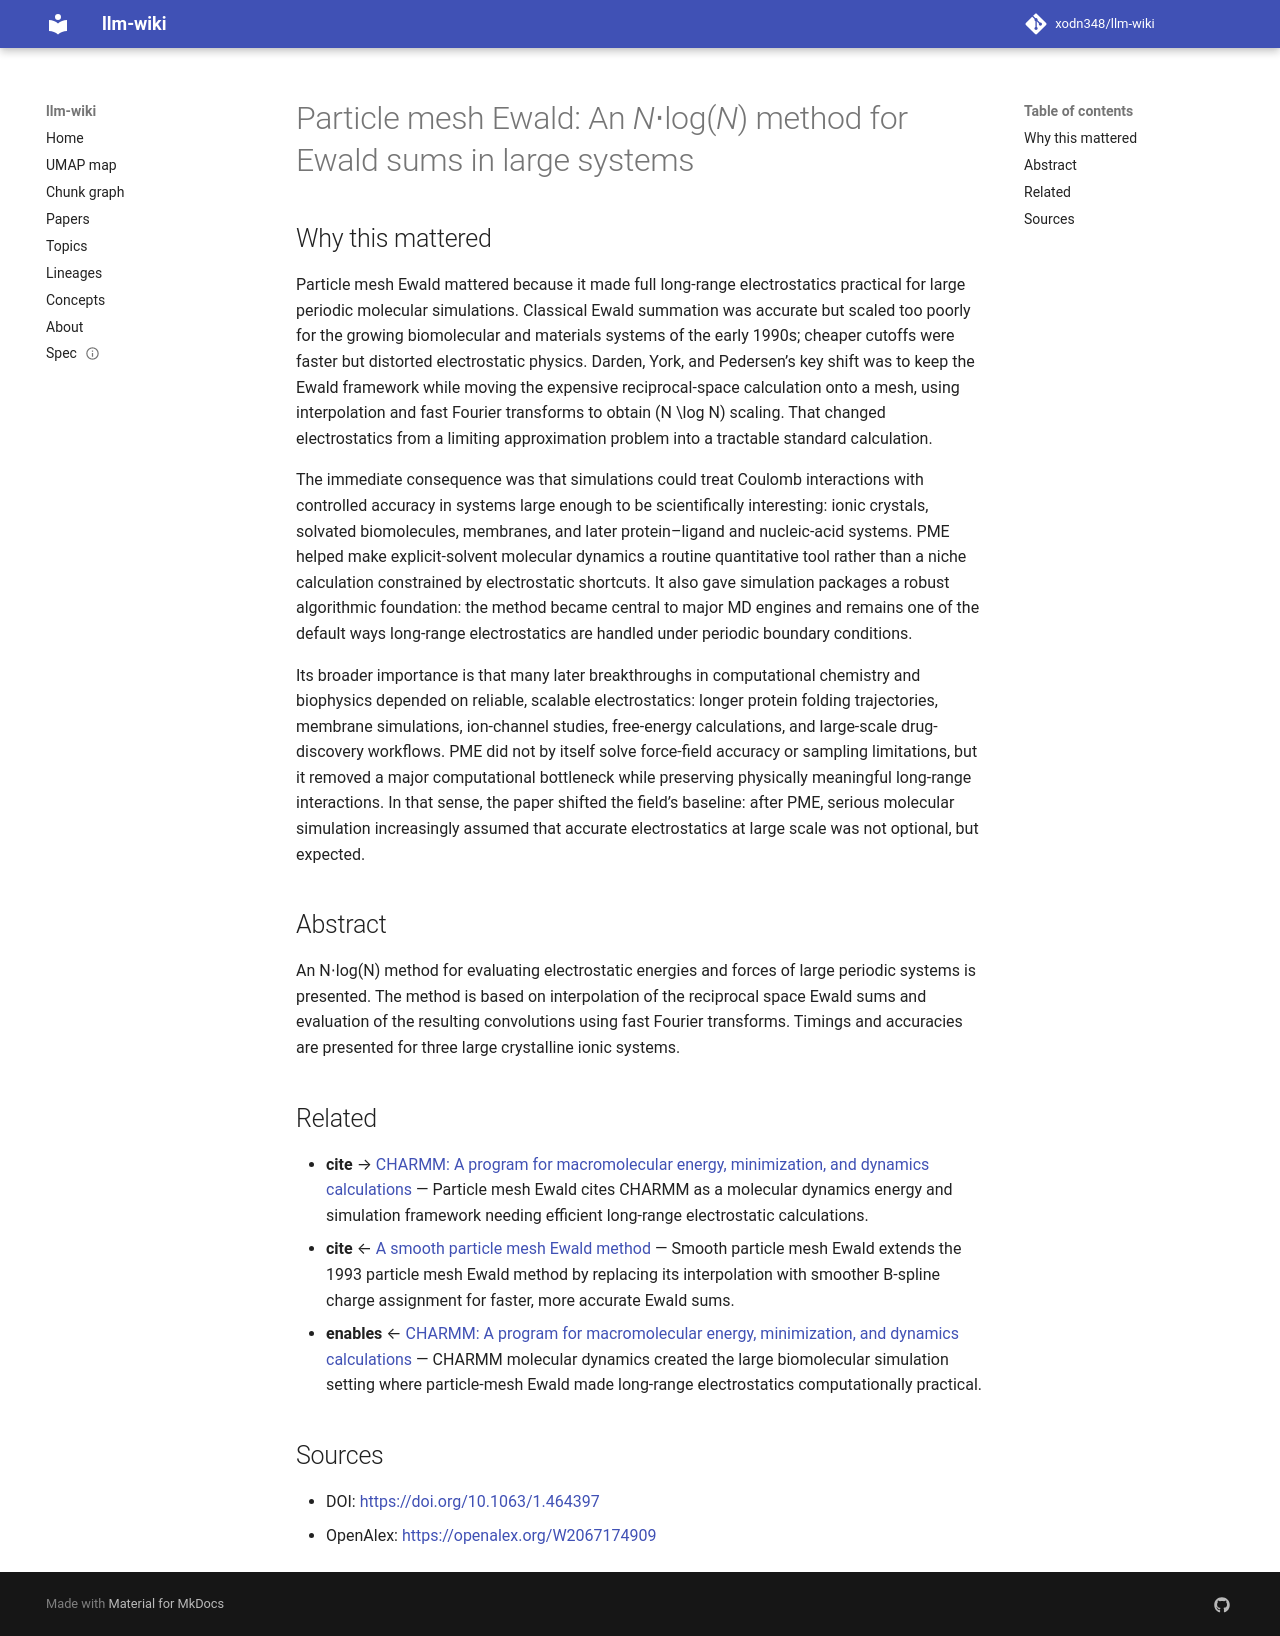

repository: xodn348/llm-wiki · page: paper/10_1063_1_464397/index.html · generator: mkdocs

---
title: 'Particle mesh Ewald: An <i>N</i>⋅log(<i>N</i>) method for Ewald sums in large
  systems'
doi: 10.1063/1.464397
openalex_id: https://openalex.org/W2067174909
year: 1993
venue: The Journal of Chemical Physics
authors: Tom Darden, Darrin M. York, Lee G. Pedersen
citations: 30413
fleming_tier: true
concepts:
- Ewald summation
- Interpolation (computer graphics)
- Fast Fourier transform
- Space (punctuation)
- Mathematics
- Reciprocal lattice
- Reciprocal
- Physics
- Mathematical analysis
- Algorithm
---

# Particle mesh Ewald: An <i>N</i>⋅log(<i>N</i>) method for Ewald sums in large systems

## Why this mattered

Particle mesh Ewald mattered because it made full long-range electrostatics practical for large periodic molecular simulations. Classical Ewald summation was accurate but scaled too poorly for the growing biomolecular and materials systems of the early 1990s; cheaper cutoffs were faster but distorted electrostatic physics. Darden, York, and Pedersen’s key shift was to keep the Ewald framework while moving the expensive reciprocal-space calculation onto a mesh, using interpolation and fast Fourier transforms to obtain \(N \log N\) scaling. That changed electrostatics from a limiting approximation problem into a tractable standard calculation.

The immediate consequence was that simulations could treat Coulomb interactions with controlled accuracy in systems large enough to be scientifically interesting: ionic crystals, solvated biomolecules, membranes, and later protein–ligand and nucleic-acid systems. PME helped make explicit-solvent molecular dynamics a routine quantitative tool rather than a niche calculation constrained by electrostatic shortcuts. It also gave simulation packages a robust algorithmic foundation: the method became central to major MD engines and remains one of the default ways long-range electrostatics are handled under periodic boundary conditions.

Its broader importance is that many later breakthroughs in computational chemistry and biophysics depended on reliable, scalable electrostatics: longer protein folding trajectories, membrane simulations, ion-channel studies, free-energy calculations, and large-scale drug-discovery workflows. PME did not by itself solve force-field accuracy or sampling limitations, but it removed a major computational bottleneck while preserving physically meaningful long-range interactions. In that sense, the paper shifted the field’s baseline: after PME, serious molecular simulation increasingly assumed that accurate electrostatics at large scale was not optional, but expected.

## Abstract

An N⋅log(N) method for evaluating electrostatic energies and forces of large periodic systems is presented. The method is based on interpolation of the reciprocal space Ewald sums and evaluation of the resulting convolutions using fast Fourier transforms. Timings and accuracies are presented for three large crystalline ionic systems.


## Related

- **cite** → [<scp>CHARMM</scp>: A program for macromolecular energy, minimization, and dynamics calculations](10_1002_jcc_540040211.md) — Particle mesh Ewald cites CHARMM as a molecular dynamics energy and simulation framework needing efficient long-range electrostatic calculations.
- **cite** ← [A smooth particle mesh Ewald method](10_1063_1_470117.md) — Smooth particle mesh Ewald extends the 1993 particle mesh Ewald method by replacing its interpolation with smoother B-spline charge assignment for faster, more accurate Ewald sums.
- **enables** ← [<scp>CHARMM</scp>: A program for macromolecular energy, minimization, and dynamics calculations](10_1002_jcc_540040211.md) — CHARMM molecular dynamics created the large biomolecular simulation setting where particle-mesh Ewald made long-range electrostatics computationally practical.


## Sources

- DOI: [https://doi.org/10.1063/1.464397](https://doi.org/10.1063/1.464397)
- OpenAlex: [https://openalex.org/W2067174909](https://openalex.org/W2067174909)
